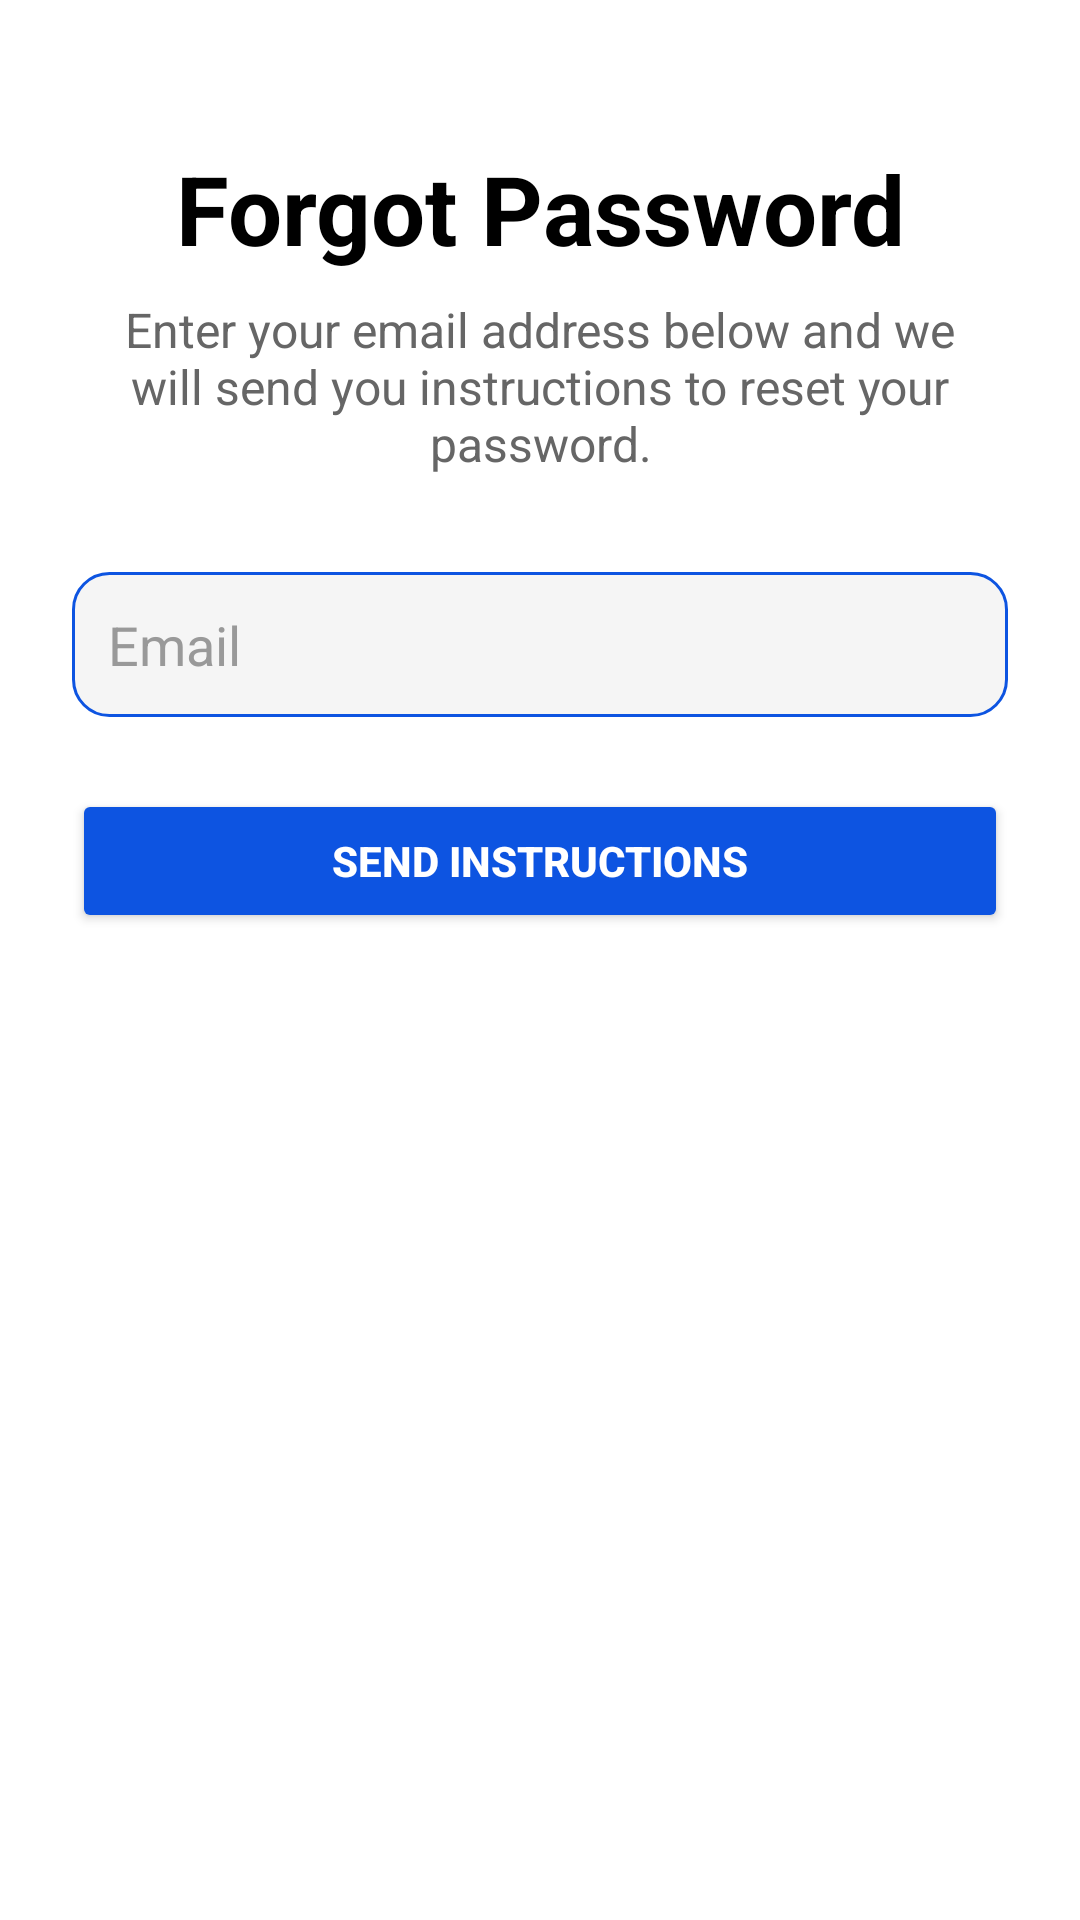

Produce the Android XML layout that renders to this screen, including the resource entries it uses.
<!-- AndroidManifest.xml: application theme Theme.Budget_E_Moble_App -->
<!-- res/layout/activity_forgot_password.xml -->
<?xml version="1.0" encoding="utf-8"?>
<androidx.constraintlayout.widget.ConstraintLayout
    xmlns:android="http://schemas.android.com/apk/res/android"
    xmlns:app="http://schemas.android.com/apk/res-auto"
    android:layout_width="match_parent"
    android:layout_height="match_parent"
    android:background="#FFFFFF">

    
    <TextView
        android:id="@+id/title"
        android:layout_width="wrap_content"
        android:layout_height="wrap_content"
        android:text="@string/forgot_password_title"
        android:textSize="32sp"
        android:textStyle="bold"
        android:textColor="#000000"
        app:layout_constraintTop_toTopOf="parent"
        app:layout_constraintStart_toStartOf="parent"
        app:layout_constraintEnd_toEndOf="parent"
        android:layout_marginTop="48dp" />

    
    <TextView
        android:id="@+id/subtitle"
        android:layout_width="0dp"
        android:layout_height="wrap_content"
        android:text="@string/forgot_password_subtitle"
        android:textSize="16sp"
        android:textColor="#666666"
        android:gravity="center"
        android:layout_marginStart="32dp"
        android:layout_marginEnd="32dp"
        android:layout_marginTop="8dp"
        app:layout_constraintTop_toBottomOf="@id/title"
        app:layout_constraintStart_toStartOf="parent"
        app:layout_constraintEnd_toEndOf="parent" />

    
    <EditText
        android:id="@+id/email_field"
        android:layout_width="0dp"
        android:layout_height="wrap_content"
        android:hint="@string/email"
        android:inputType="textEmailAddress"
        android:autofillHints="emailAddress"
        android:background="@drawable/edit_text_bg"
        android:padding="12dp"
        android:textColor="#000000"
        android:textColorHint="#999999"
        android:layout_marginTop="32dp"
        android:layout_marginStart="24dp"
        android:layout_marginEnd="24dp"
        app:layout_constraintTop_toBottomOf="@id/subtitle"
        app:layout_constraintStart_toStartOf="parent"
        app:layout_constraintEnd_toEndOf="parent" />

    
    <Button
        android:id="@+id/send_instructions_button"
        android:layout_width="0dp"
        android:layout_height="wrap_content"
        android:text="@string/send_instructions"
        android:backgroundTint="#0D54E1"
        android:textColor="#FFFFFF"
        android:textStyle="bold"
        android:importantForAccessibility="no"
        android:layout_marginTop="24dp"
        android:layout_marginStart="24dp"
        android:layout_marginEnd="24dp"
        app:layout_constraintTop_toBottomOf="@id/email_field"
        app:layout_constraintStart_toStartOf="parent"
        app:layout_constraintEnd_toEndOf="parent" />

</androidx.constraintlayout.widget.ConstraintLayout>
<!-- resources referenced by this layout -->
<resources>
  <!-- drawable edit_text_bg (drawable) -->
  <?xml version="1.0" encoding="utf-8"?>
  <shape xmlns:android="http://schemas.android.com/apk/res/android"
      android:shape="rectangle">
  
      <solid android:color="#F5F5F5"/>
      <corners android:radius="12dp"/>
      <padding
          android:left="12dp"
          android:top="12dp"
          android:right="12dp"
          android:bottom="12dp"/>
      <stroke
          android:width="1dp"
          android:color="#0D54E1"/>
  </shape>
  <string name="email" translatable="false">Email</string>
  <string name="forgot_password_subtitle">Enter your email address below and we will send you instructions to reset your password.</string>
  <string name="forgot_password_title">Forgot Password</string>
  <string name="send_instructions">Send Instructions</string>
  <style name="Theme.Budget_E_Moble_App" parent="Theme.AppCompat.Light.NoActionBar">
          
          <item name="colorPrimary">@color/primary</item>
          <item name="colorPrimaryDark">@color/primary_dark</item>
          <item name="colorAccent">@color/accent</item>
          
      </style>
  <color name="primary">#0D54E1</color>
  <color name="primary_dark">#0A3EB2</color>
  <color name="accent">#FF4081</color>
</resources>
